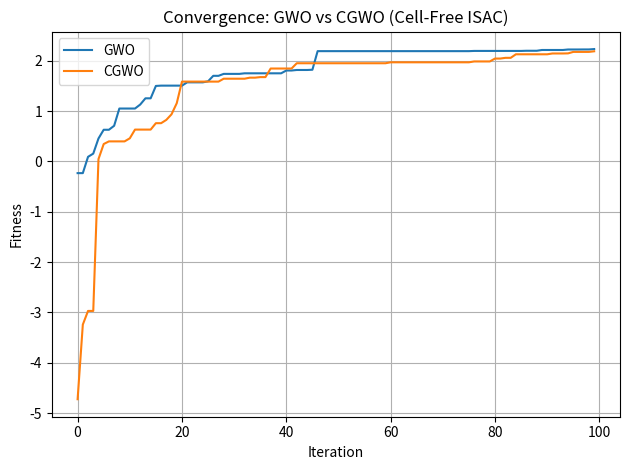

This figure's Python source:
import random
import math
import numpy as np
import matplotlib.pyplot as plt

# =========================
# 1) SYSTEM PARAMETERS
# =========================
M = 4          # number of APs
K = 2          # number of users

P_MAX = 1.0    # power constraint per AP
SIGMA2 = 0.1   # noise at users
SIGMA_R2 = 0.1 # radar noise
GAMMA = 5.0    # radar SNR threshold

LAMBDA1 = 10.0 # penalty for radar constraint violation
LAMBDA2 = 10.0 # penalty for power constraint violation

DIM = M * (K + 1)  # per AP: K user weights + 1 sensing weight

# =========================
# 2) CHANNELS (fixed)
# =========================
def make_channels(seed=1):
    rng = random.Random(seed)
    h = [[rng.uniform(0.5, 1.5) for _ in range(K)] for _ in range(M)]  # AP->user
    g = [rng.uniform(0.5, 1.5) for _ in range(M)]                     # AP->target
    return h, g

h, g = make_channels(seed=1)

# =========================
# 3) METRICS + FITNESS
# =========================
def unpack(x):
    # x: length DIM
    w_user = [[x[m*(K+1)+k] for k in range(K)] for m in range(M)]
    w_s = [x[m*(K+1)+K] for m in range(M)]
    return w_user, w_s

def compute_metrics(x):
    w_user, w_s = unpack(x)

    sinrs = []
    for k in range(K):
        signal = sum(h[m][k] * w_user[m][k] for m in range(M)) ** 2

        interf = 0.0
        for j in range(K):
            if j != k:
                interf += sum(h[m][k] * w_user[m][j] for m in range(M)) ** 2

        sensing_int = sum(h[m][k] * w_s[m] for m in range(M)) ** 2
        sinr = signal / (interf + sensing_int + SIGMA2)
        sinrs.append(sinr)

    min_sinr = min(sinrs)

    snr_radar = (sum(g[m] * w_s[m] for m in range(M)) ** 2) / SIGMA_R2

    power_viol = 0.0
    for m in range(M):
        p = sum(w_user[m][k]**2 for k in range(K)) + w_s[m]**2
        power_viol += max(0.0, p - P_MAX)

    radar_viol = max(0.0, GAMMA - snr_radar)

    return min_sinr, snr_radar, power_viol, radar_viol

def fitness(x):
    min_sinr, snr_radar, power_viol, radar_viol = compute_metrics(x)
    # maximize:
    return min_sinr - LAMBDA1 * radar_viol - LAMBDA2 * power_viol

# =========================
# 4) CHAOTIC SEQUENCE (Logistic map)
# =========================
class LogisticChaos:
    def __init__(self, x0=0.7):
        # x0 in (0,1)
        self.x = x0

    def next(self):
        self.x = 4.0 * self.x * (1.0 - self.x)
        # keep in (0,1)
        if self.x <= 0.0: self.x = 1e-6
        if self.x >= 1.0: self.x = 1.0 - 1e-6
        return self.x

# =========================
# 5) GWO / CGWO
# =========================
def run_gwo(iters=100, n_wolves=30, lb=-1.0, ub=1.0, seed=42, use_chaos=False, chaos_x0=0.7):
    rng = random.Random(seed)
    chaos = LogisticChaos(chaos_x0)

    def rand01():
        return chaos.next() if use_chaos else rng.random()

    # init wolves
    wolves = []
    for _ in range(n_wolves):
        x = [lb + (ub - lb) * rand01() for _ in range(DIM)]
        wolves.append(x)

    alpha = beta = delta = None
    fa = fb = fd = -1e18

    hist = []
    best_x = None

    for t in range(iters):
        # evaluate
        for w in wolves:
            f = fitness(w)
            if f > fa:
                delta, fd = beta, fb
                beta, fb = alpha, fa
                alpha, fa = w[:], f
                best_x = alpha[:]
            elif f > fb:
                delta, fd = beta, fb
                beta, fb = w[:], f
            elif f > fd:
                delta, fd = w[:], f

        a = 2.0 - 2.0 * (t / max(1, iters - 1))

        new_wolves = []
        for w in wolves:
            new = []
            for d in range(DIM):
                def update(best):
                    r1 = rand01()
                    r2 = rand01()
                    A = 2*a*r1 - a
                    C = 2*r2
                    D = abs(C*best[d] - w[d])
                    return best[d] - A * D

                x1 = update(alpha)
                x2 = update(beta)
                x3 = update(delta)
                xnew = (x1 + x2 + x3) / 3.0

                # bounds
                xnew = max(lb, min(ub, xnew))
                new.append(xnew)

            new_wolves.append(new)

        wolves = new_wolves
        hist.append(fa)

    return best_x, hist

# =========================
# 6) RUN + PLOT (GWO vs CGWO)
# =========================
if __name__ == "__main__":
    iters = 100
    n_wolves = 30

    best_gwo, hist_gwo = run_gwo(iters=iters, n_wolves=n_wolves, seed=1, use_chaos=False)
    best_cgwo, hist_cgwo = run_gwo(iters=iters, n_wolves=n_wolves, seed=1, use_chaos=True, chaos_x0=0.7)

    # Print metrics
    ms, sr, pv, rv = compute_metrics(best_gwo)
    print("GWO best fitness:", fitness(best_gwo))
    print("GWO  minSINR:", ms, " radarSNR:", sr, " powerViol:", pv, " radarViol:", rv)

    ms, sr, pv, rv = compute_metrics(best_cgwo)
    print("CGWO best fitness:", fitness(best_cgwo))
    print("CGWO minSINR:", ms, " radarSNR:", sr, " powerViol:", pv, " radarViol:", rv)

    # Plot
    plt.figure()
    plt.plot(hist_gwo, label="GWO")
    plt.plot(hist_cgwo, label="CGWO")
    plt.xlabel("Iteration")
    plt.ylabel("Fitness")
    plt.title("Convergence: GWO vs CGWO (Cell-Free ISAC)")
    plt.grid(True)
    plt.legend()
    plt.tight_layout()
    plt.savefig("gwo_vs_cgwo.png", dpi=200)
    plt.show()
    print("Saved plot: gwo_vs_cgwo.png")
